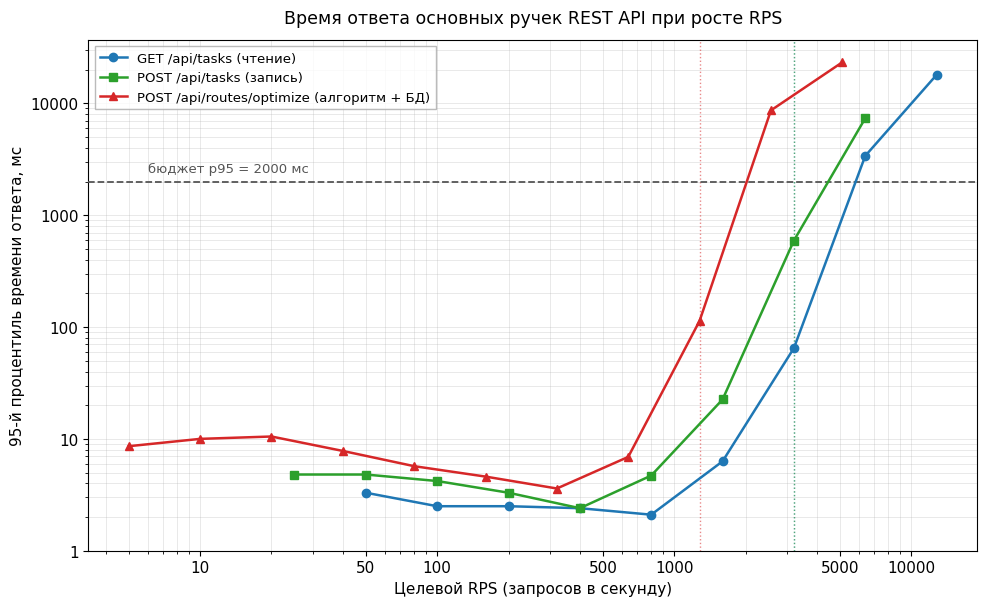

Write Python code to recreate this figure. (Note: this script raises an exception after producing the figure.)
# -*- coding: utf-8 -*-
"""График нагрузочного тестирования REST API: p95 времени ответа в
зависимости от целевого RPS для трёх основных ручек (открытая модель,
constant-arrival-rate, замер 30 с на точку).

Данные получены прогоном backend/run_load.sh на тестовом стенде
(Apple M1, 16 ГБ, Docker Compose; генератор k6 и серверный стек на одной
машине). Точки, где достигнутый RPS заметно ниже целевого, соответствуют
насыщению системы.

Сохраняет ../load_test.png.
"""
import matplotlib
matplotlib.use('Agg')
import matplotlib.pyplot as plt
from matplotlib.ticker import ScalarFormatter

plt.rcParams.update({
    'font.family': 'DejaVu Sans',
    'font.size': 11,
})

# target RPS -> p95, мс (измеренные значения)
GET = {
    'label': 'GET /api/tasks (чтение)',
    'color': '#1f77b4',
    'marker': 'o',
    'rps':  [50, 100, 200, 400, 800, 1600, 3200, 6400, 12800],
    'p95':  [3.3, 2.5, 2.5, 2.4, 2.1, 6.3, 64.8, 3390.9, 17980.8],
    'sat':  3200,  # последний RPS в пределах бюджета (achieved=target)
}
POST = {
    'label': 'POST /api/tasks (запись)',
    'color': '#2ca02c',
    'marker': 's',
    'rps':  [25, 50, 100, 200, 400, 800, 1600, 3200, 6400],
    'p95':  [4.8, 4.8, 4.2, 3.3, 2.4, 4.7, 22.5, 593.2, 7351.6],
    'sat':  3200,
}
OPT = {
    'label': 'POST /api/routes/optimize (алгоритм + БД)',
    'color': '#d62728',
    'marker': '^',
    'rps':  [5, 10, 20, 40, 80, 160, 320, 640, 1280, 2560, 5120],
    'p95':  [8.6, 10.0, 10.5, 7.8, 5.7, 4.6, 3.6, 6.9, 113.5, 8653.3, 23278.1],
    'sat':  1280,
}

BUDGET_MS = 2000

fig, ax = plt.subplots(figsize=(10, 6.2))

for s in (GET, POST, OPT):
    ax.plot(s['rps'], s['p95'], marker=s['marker'], color=s['color'],
            linewidth=1.8, markersize=6, label=s['label'], zorder=4)
    # вертикальная отметка предела устойчивой работы
    ax.axvline(s['sat'], color=s['color'], linewidth=1.0, linestyle=':',
               alpha=0.55, zorder=2)

ax.axhline(BUDGET_MS, color='#555555', linewidth=1.3, linestyle='--', zorder=3)
ax.text(6, BUDGET_MS * 1.15, 'бюджет p95 = 2000 мс',
        fontsize=9.5, color='#555555', va='bottom')

ax.set_xscale('log')
ax.set_yscale('log')
ax.set_xlabel('Целевой RPS (запросов в секунду)')
ax.set_ylabel('95-й процентиль времени ответа, мс')
ax.set_title('Время ответа основных ручек REST API при росте RPS',
             fontsize=12.5, pad=12)

ax.set_xticks([10, 50, 100, 500, 1000, 5000, 10000])
ax.get_xaxis().set_major_formatter(ScalarFormatter())
ax.set_yticks([1, 10, 100, 1000, 10000])
ax.get_yaxis().set_major_formatter(ScalarFormatter())

ax.grid(True, which='both', linewidth=0.4, alpha=0.5)
ax.legend(loc='upper left', fontsize=9.5, frameon=True,
          edgecolor='#AAAAAA', fancybox=False)

fig.tight_layout()
fig.savefig('../load_test.png', dpi=200, facecolor='white')
print('saved ../load_test.png')
